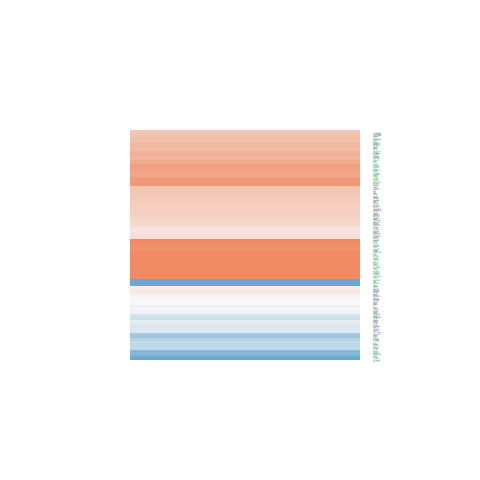

The file beside this chart, header and first rows:
ID, logFC, AveExpr, t, P.Value, adj.P.Val, B
11332, -0.8482, 23.06, -1.219, 0.2302, 0.3494, -5.981
8773, 1.279, 19.42, 3.024, 0.004392, 0.01998, -2.571
5293, -0.5906, 17.05, -1.287, 0.2058, 0.3216, -5.898
375790, 1.139, 21.42, 1.878, 0.06779, 0.143, -5.011
274, 1.979, 21.24, 3.749, 0.0005721, 0.004165, -0.6607
1463, 1.055, 22.67, 0.9686, 0.3387, 0.4644, -6.249
4259, 0.7817, 23.39, 1.589, 0.1201, 0.2188, -5.481
9517, -1.199, 19.01, -3.299, 0.002074, 0.01124, -1.874
9123, -2.038, 19.74, -4.999, 1.24490460342168e-05, 0.0002214, 3.01
5414, 1.636, 21.27, 3.574, 0.0009527, 0.00617, -1.143
9907, 1.102, 17.02, 3.234, 0.002481, 0.01297, -2.041
5001, -0.7611, 19.01, -2.776, 0.008396, 0.03159, -3.167
9764, 0.9503, 20.28, 1.756, 0.08686, 0.1714, -5.218
9043, 0.01984, 19.7, 0.08726, 0.9309, 0.9562, -6.714
3800, 1.651, 20.49, 2.497, 0.01684, 0.05211, -3.797
2317, -1.782, 21.95, -3.642, 0.0007832, 0.005344, -0.958
9576, 0.2379, 20.38, 0.4773, 0.6358, 0.7332, -6.603
10159, -0.1136, 19.18, -0.3132, 0.7558, 0.8268, -6.668
8938, 0.4755, 18.78, 1.244, 0.221, 0.3383, -5.951
9140, -0.3953, 18.31, -1.258, 0.2158, 0.3327, -5.934
24137, -1.669, 16.91, -5.802, 9.60458812158731e-07, 3.31940758212033e-05, 5.496
2181, 0.07638, 21.38, 0.1991, 0.8432, 0.8906, -6.697
8623, -0.3414, 21.69, -0.7086, 0.4827, 0.6015, -6.465
23564, 1.869, 22.91, 4.583, 4.58329593855142e-05, 0.0006152, 1.753
718, 0.8921, 23.79, 1.716, 0.09404, 0.1819, -5.283
7076, -0.925, 22.56, -1.438, 0.1582, 0.2654, -5.699
3123, 0.95, 21.58, 1.561, 0.1265, 0.2267, -5.523
348, 0.824, 22.95, 1.364, 0.1804, 0.2914, -5.799
2335, -2.561, 22.73, -3.54, 0.001051, 0.006621, -1.235
7037, -4.583, 21.82, -6.923, 2.67128619131415e-08, 2.01928146961839e-06, 8.984
2512, -0.01458, 23.5, -0.01308, 0.9896, 0.9917, -6.717
2517, -0.758, 21.66, -1.462, 0.1517, 0.2575, -5.666
4942, 0.4009, 21.46, 1.032, 0.3083, 0.4325, -6.186
10382, 1.601, 24.94, 2.814, 0.007605, 0.02944, -3.077
3115, 1.011, 21.26, 1.932, 0.06056, 0.1312, -4.916
481, 3.249, 22.96, 3.482, 0.001239, 0.007595, -1.391
217, 3.071, 23.93, 7.223, 1.03328112528771e-08, 1.00613560419965e-06, 9.91
5579, 1.01, 21.3, 1.781, 0.08262, 0.1653, -5.176
3875, -4.223, 21.32, -9.909, 3.15021509756482e-12, 2.01088730394554e-09, 17.78
5270, 2.299, 21.82, 4.135, 0.0001815, 0.001758, 0.4322
4747, 2.176, 22.28, 2.07, 0.04508, 0.105, -4.664
3005, 1.347, 23.68, 2.953, 0.005297, 0.02259, -2.744
5660, 0.2785, 22.31, 0.4379, 0.6638, 0.7564, -6.621
5243, 0.7888, 19.37, 2.308, 0.02634, 0.07129, -4.195
3075, -0.3745, 21.62, -0.7736, 0.4438, 0.5657, -6.417
7168, 1.38, 22.5, 2.553, 0.01469, 0.04705, -3.674
716, -0.1873, 20.82, -0.367, 0.7156, 0.7976, -6.65
3434, 0.839, 21.18, 1.815, 0.07719, 0.1577, -5.12
230, 5.013, 24.5, 6.49, 1.06026859900093e-07, 6.15277080935388e-06, 7.641
6237, 0.3374, 21.17, 0.8543, 0.3982, 0.5231, -6.352
6696, -1.579, 21.64, -2.306, 0.02646, 0.07151, -4.199
7153, -0.9561, 19.87, -2.688, 0.01049, 0.03713, -3.37
2539, 0.5982, 22.08, 1.861, 0.07023, 0.1467, -5.041
1292, -0.3799, 23.29, -0.3898, 0.6988, 0.7842, -6.641
4684, 3.55, 23.24, 4.934, 1.5284726826705e-05, 0.0002621, 2.812
3728, -0.6597, 19.68, -1.103, 0.2767, 0.4004, -6.112
2752, 3.908, 24.16, 4.068, 0.0002221, 0.002055, 0.2392
2799, -0.3161, 21.55, -0.6367, 0.528, 0.6408, -6.514
3006, -0.1496, 22.04, -0.3065, 0.7608, 0.8296, -6.67
5447, -0.7637, 21.71, -2.332, 0.02491, 0.06855, -4.146
... 118 more rows
